Labelled photos from "Green-Coffee-Bean-Defects-Classification", an image-classification folder in youralfa/Green-Coffee-Bean-Defects-Classification. The possible labels are: broken or chipped or cut, dried cherry pod, floater, foreign matter, full black, full sour, fungus damaged, hull or husk, immature or unripe, parchment or pergamino, partial black, partial sour, severe insect damage, shell, slight insect damage, specialty, withered.

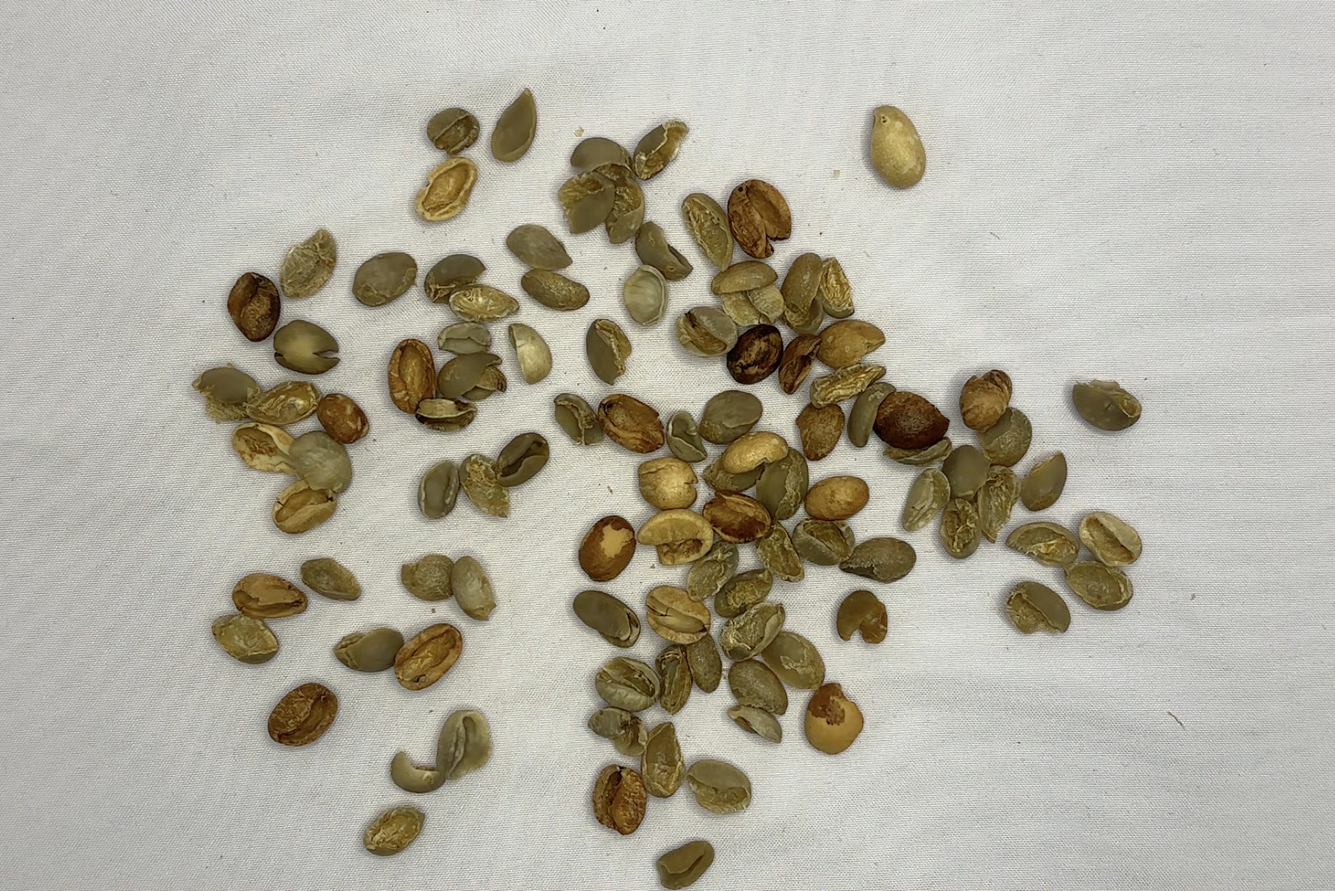
Label: shell

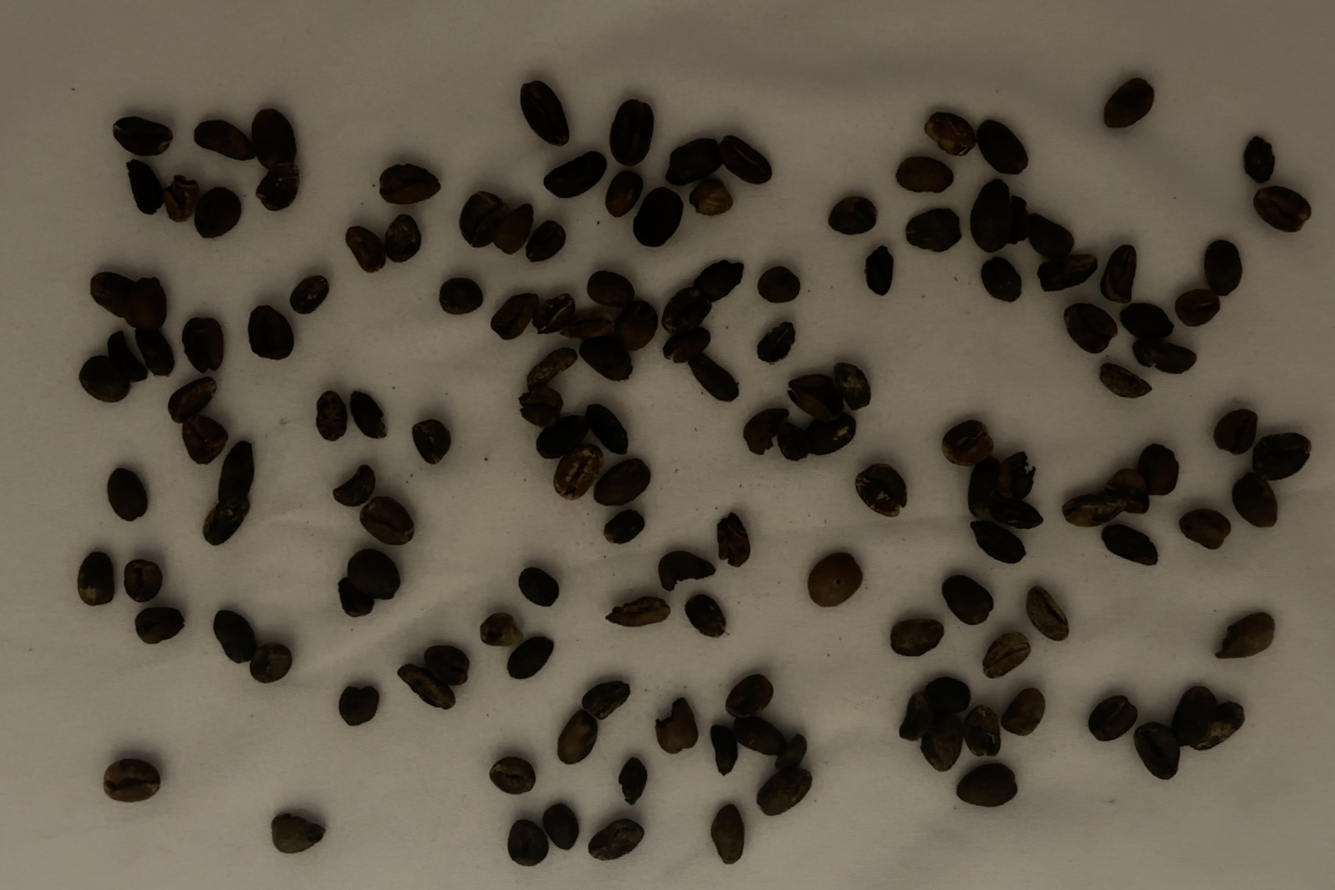
Label: full black

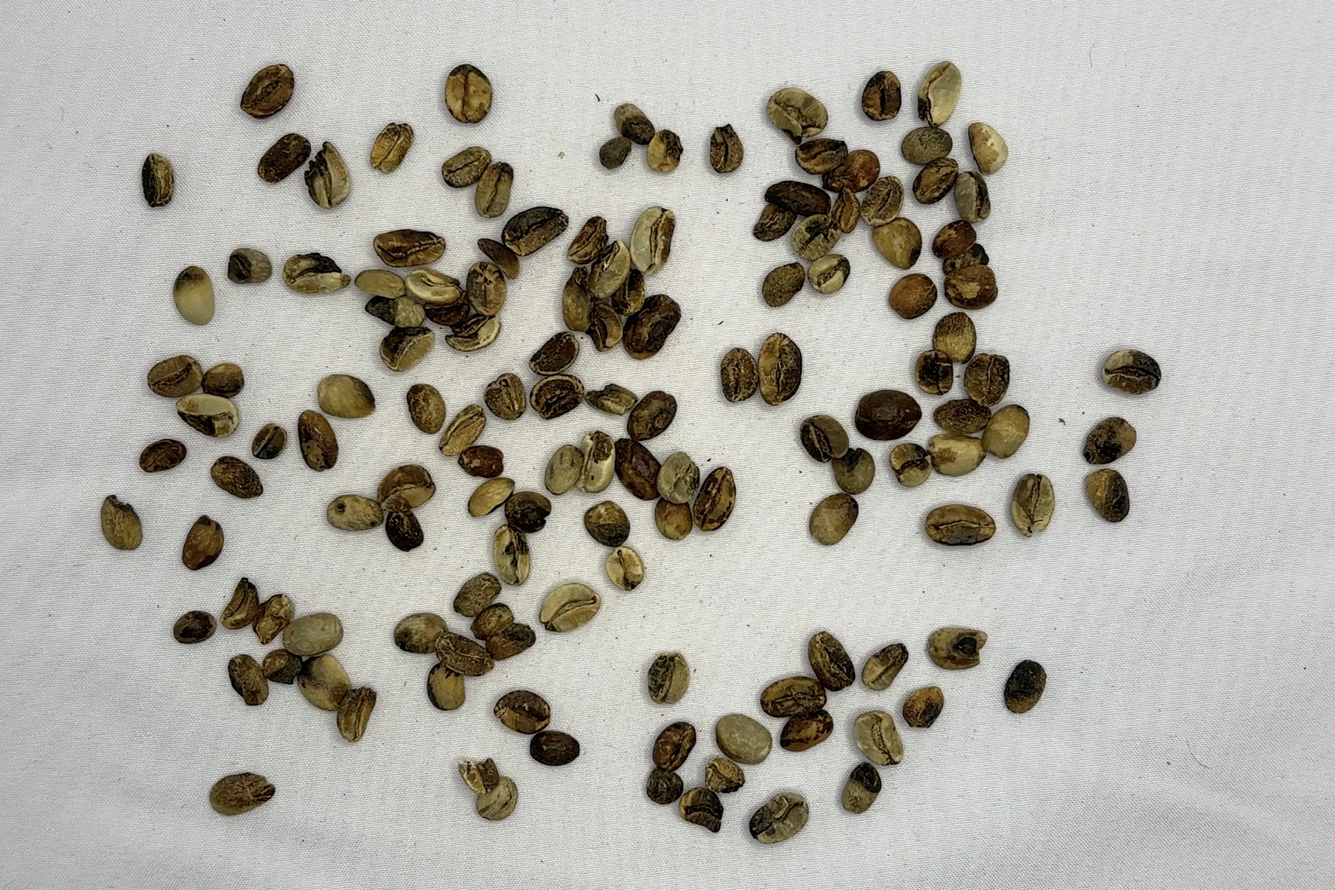
Label: partial black

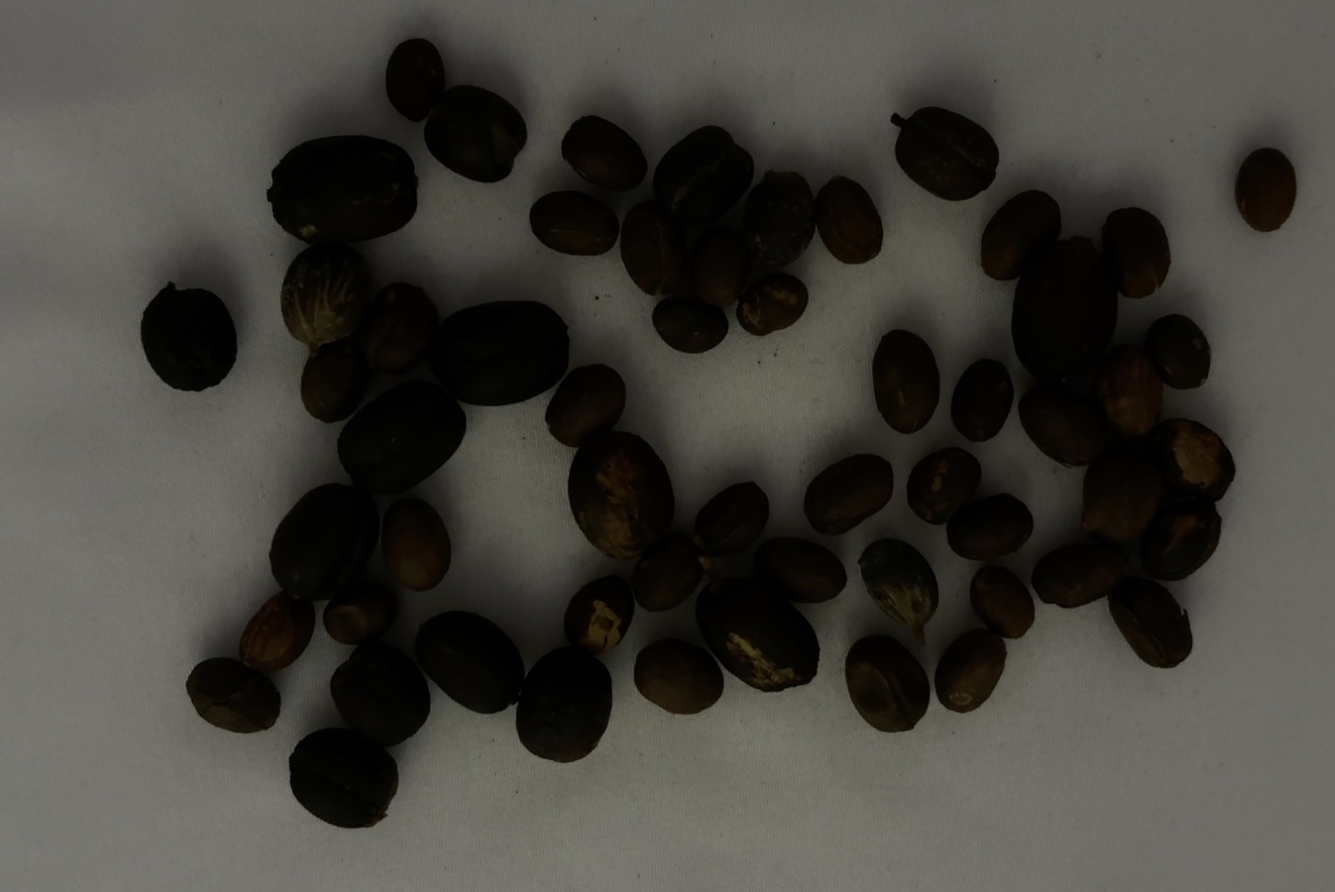
Label: dried cherry pod

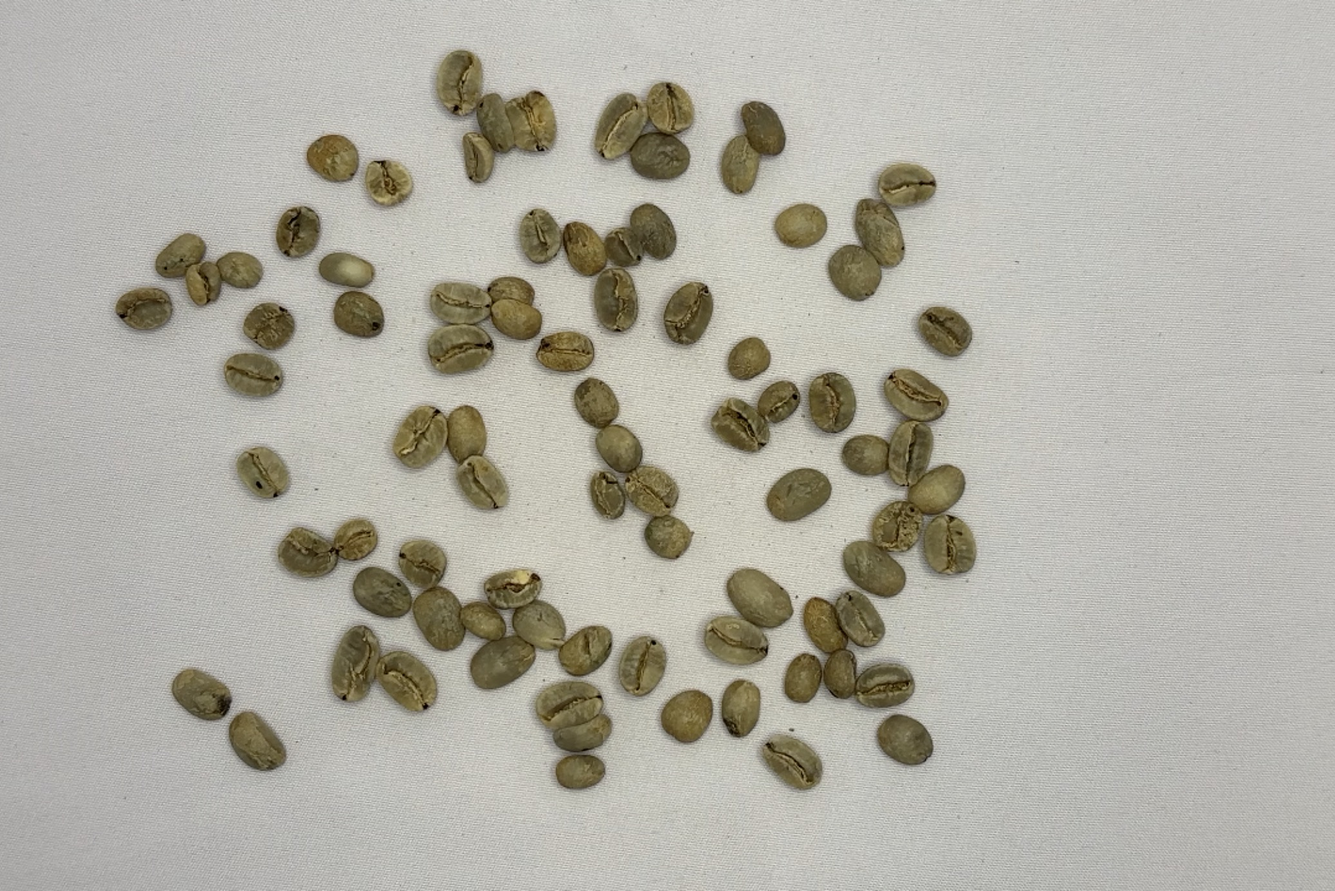
Label: slight insect damage

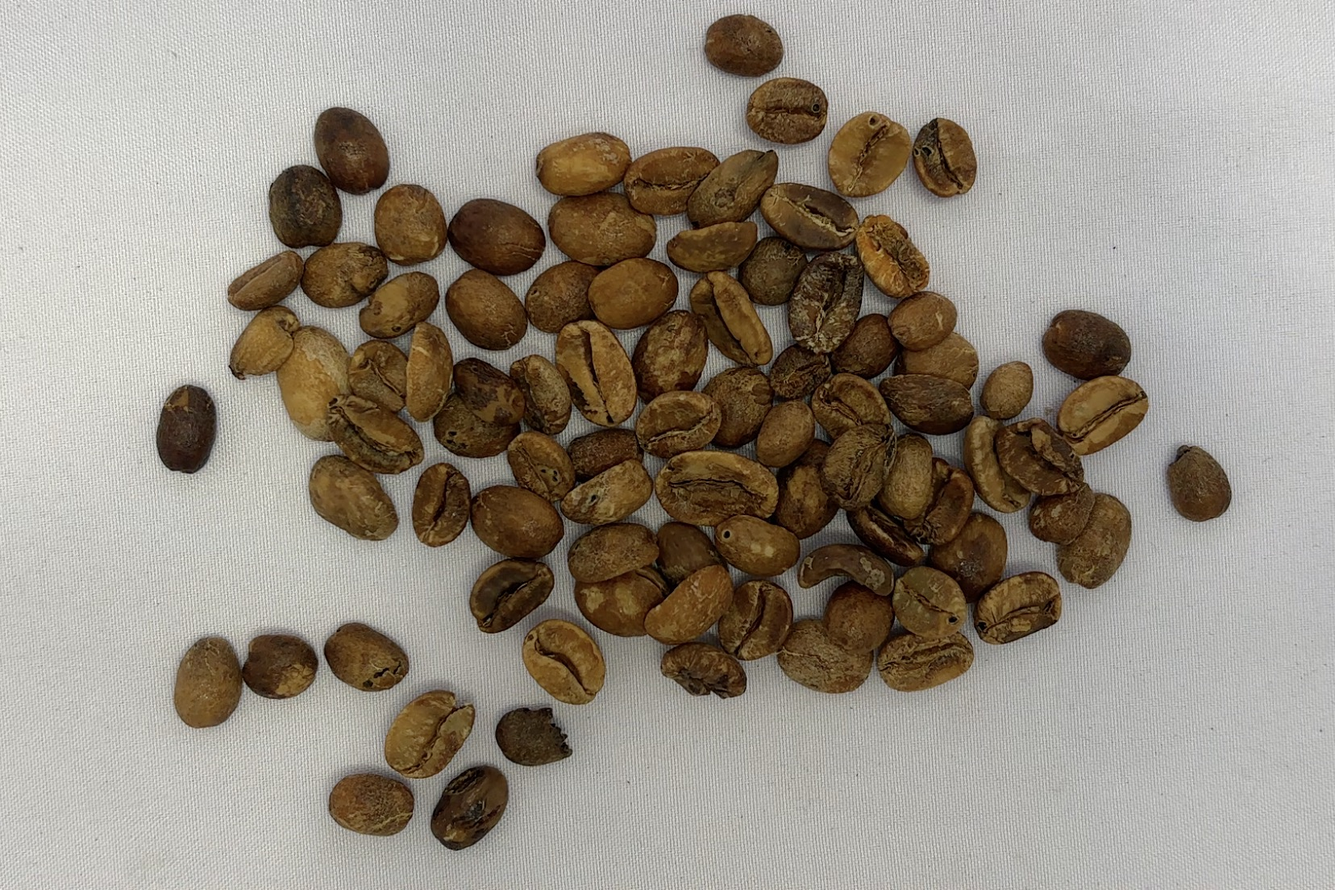
Label: full sour
